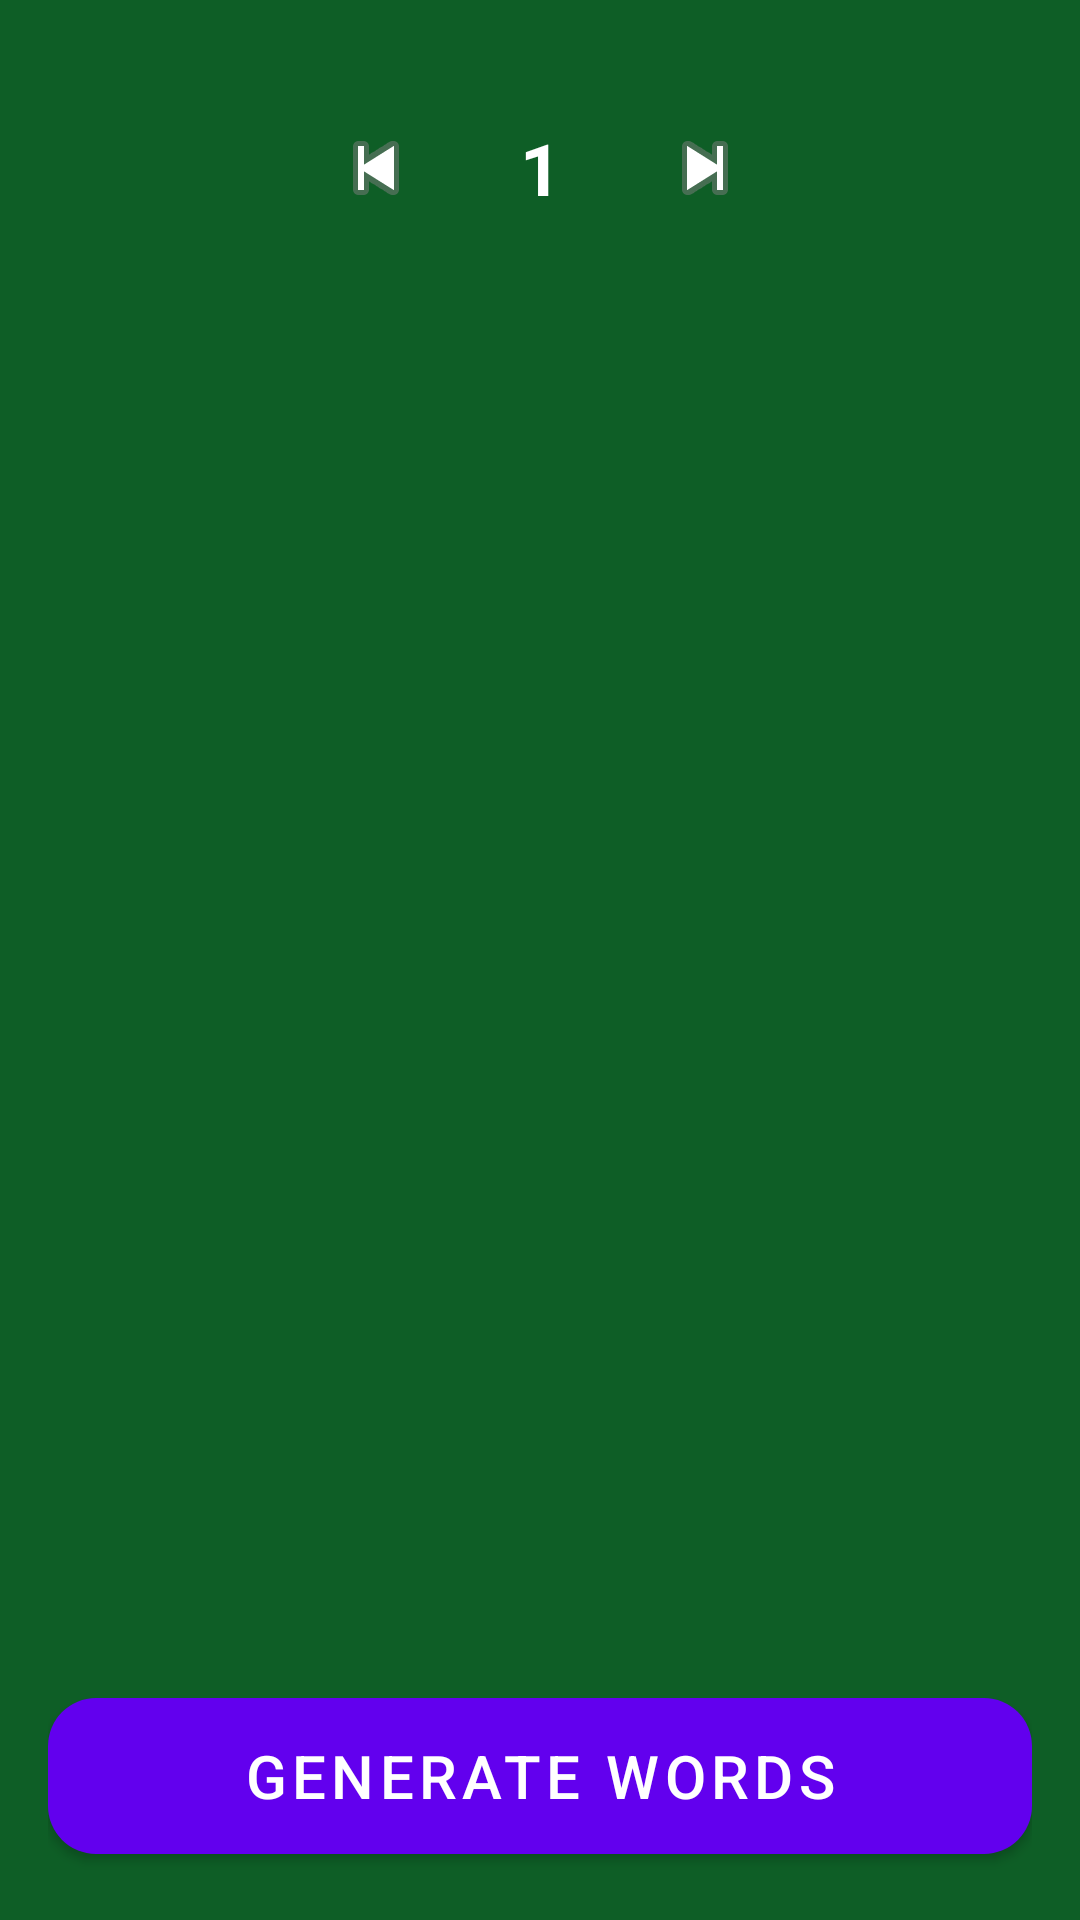

Write the Android layout XML for this screen, with the resource values it uses.
<!-- AndroidManifest.xml: application theme Theme.DiceRoller -->
<!-- res/layout/fragment_words.xml -->
<?xml version="1.0" encoding="utf-8"?>
<androidx.constraintlayout.widget.ConstraintLayout
    xmlns:android="http://schemas.android.com/apk/res/android"
    xmlns:app="http://schemas.android.com/apk/res-auto"
    xmlns:tools="http://schemas.android.com/tools"
    android:layout_width="match_parent"
    android:layout_height="match_parent"
    android:padding="16dp">

    
    <LinearLayout
        android:id="@+id/top_section"
        android:layout_width="wrap_content"
        android:layout_height="wrap_content"
        android:orientation="horizontal"
        android:gravity="center"
        app:layout_constraintTop_toTopOf="parent"
        app:layout_constraintStart_toStartOf="parent"
        app:layout_constraintEnd_toEndOf="parent"
        android:layout_marginTop="16dp">

        <ImageButton
            android:id="@+id/btn_minus"
            android:layout_width="48dp"
            android:layout_height="48dp"
            android:src="@android:drawable/ic_media_previous"
            android:background="?attr/selectableItemBackgroundBorderless"
            android:contentDescription="Decrease" />

        <TextView
            android:id="@+id/tv_count"
            android:layout_width="wrap_content"
            android:layout_height="wrap_content"
            android:text="1"
            android:textSize="24sp"
            android:textStyle="bold"
            android:layout_marginStart="24dp"
            android:layout_marginEnd="24dp" />

        <ImageButton
            android:id="@+id/btn_plus"
            android:layout_width="48dp"
            android:layout_height="48dp"
            android:src="@android:drawable/ic_media_next"
            android:background="?attr/selectableItemBackgroundBorderless"
            android:contentDescription="Increase" />
    </LinearLayout>

    
    <androidx.recyclerview.widget.RecyclerView
        android:id="@+id/recycler_view"
        android:layout_width="0dp"
        android:layout_height="0dp"
        android:layout_marginTop="32dp"
        android:layout_marginBottom="32dp"
        app:layoutManager="androidx.recyclerview.widget.LinearLayoutManager"
        app:layout_constraintTop_toBottomOf="@id/top_section"
        app:layout_constraintBottom_toTopOf="@id/btn_action"
        app:layout_constraintStart_toStartOf="parent"
        app:layout_constraintEnd_toEndOf="parent"
        tools:listitem="@layout/item_word" />

    
    <com.google.android.material.button.MaterialButton
        android:id="@+id/btn_action"
        android:layout_width="0dp"
        android:layout_height="64dp"
        android:text="@string/action_words"
        android:textSize="20sp"
        app:cornerRadius="16dp"
        app:layout_constraintBottom_toBottomOf="parent"
        app:layout_constraintStart_toStartOf="parent"
        app:layout_constraintEnd_toEndOf="parent" />

</androidx.constraintlayout.widget.ConstraintLayout>
<!-- res/layout/item_word.xml (included above) -->
<?xml version="1.0" encoding="utf-8"?>
<FrameLayout xmlns:android="http://schemas.android.com/apk/res/android"
    android:layout_width="match_parent"
    android:layout_height="wrap_content">

    <TextView
        android:id="@+id/tv_word"
        android:layout_width="match_parent"
        android:layout_height="60dp"
        android:layout_gravity="center"
        android:layout_marginStart="32dp"
        android:layout_marginEnd="32dp"
        android:layout_marginTop="8dp"
        android:layout_marginBottom="8dp"
        android:background="@drawable/card_bg"
        android:gravity="center"
        android:text="Word"
        android:textSize="24sp"
        android:textStyle="bold"
        android:textColor="#000000"
        android:elevation="4dp" />
</FrameLayout>
<!-- resources referenced by this layout -->
<resources>
  <string name="action_words">Generate Words</string>
  <style name="Theme.DiceRoller" parent="Theme.MaterialComponents.DayNight.DarkActionBar">
          
          <item name="colorPrimary">@color/primary</item>
          <item name="colorPrimaryVariant">@color/primary_variant</item>
          <item name="colorOnPrimary">@color/on_primary</item>
          
          <item name="colorSecondary">@color/secondary</item>
          <item name="colorSecondaryVariant">@color/secondary_variant</item>
          <item name="colorOnSecondary">@color/on_secondary</item>
          
          <item name="android:statusBarColor">?attr/colorPrimaryVariant</item>
          
          
          <item name="android:windowBackground">@color/casino_green</item>
          <item name="android:colorBackground">@color/casino_green</item>
          <item name="colorOnBackground">#FFFFFF</item>
          <item name="colorOnSurface">#FFFFFF</item>
          <item name="android:textColor">#FFFFFF</item>
      </style>
  <color name="primary">#6200EE</color>
  <color name="primary_variant">#3700B3</color>
  <color name="on_primary">#FFFFFF</color>
  <color name="secondary">#03DAC5</color>
  <color name="secondary_variant">#018786</color>
  <color name="on_secondary">#000000</color>
  <color name="casino_green">#0E5E26</color>
</resources>
